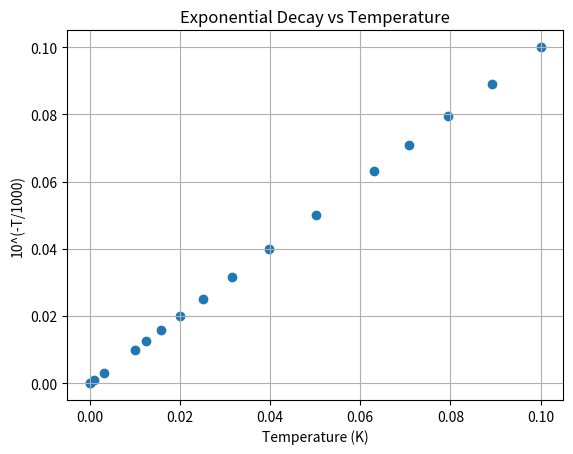

Write the Python code that produced this figure.
import numpy as np
import matplotlib.pyplot as plt

temps = np.array([1000, 1050, 1100, 1150,1200, 1300, 1400, 1500, 1600, 1700, 1800, 1900, 2000, 2500, 3000, 4000, 5000])
values = 10**(-temps/1000)

print("plotting")
plt.scatter(values, values)
plt.xlabel('Temperature (K)')
plt.ylabel('10^(-T/1000)')
plt.title('Exponential Decay vs Temperature')
plt.grid(True)

print("showing")
plt.show()
